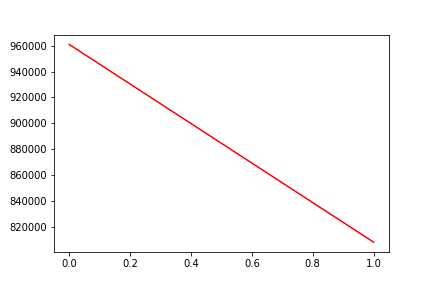

The file beside this chart, header and first rows:
, date, assets
0, 0, 961034
1, 20170323, 808024
